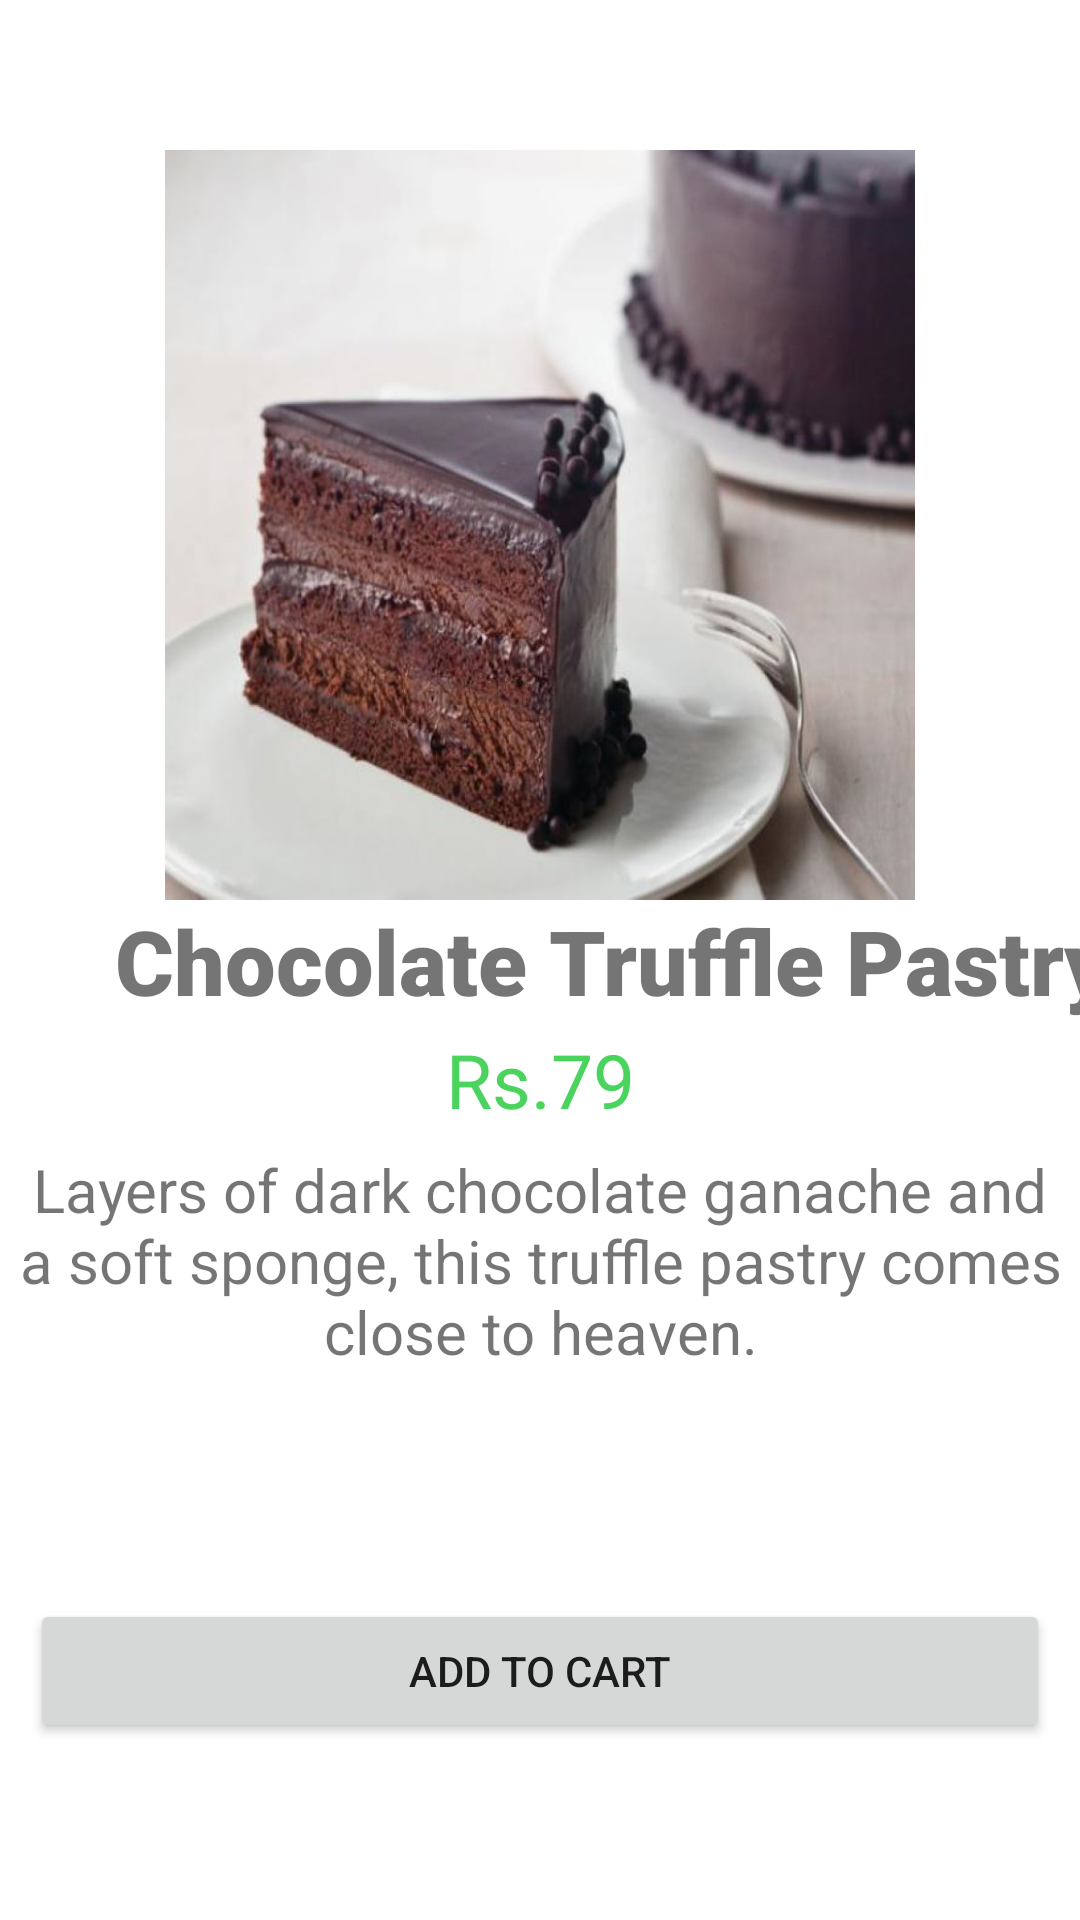

Write the Android layout XML for this screen, with the resource values it uses.
<!-- AndroidManifest.xml: application theme Theme.SweetCakeShop -->
<!-- res/layout/activity_truffle_pastry.xml -->
<?xml version="1.0" encoding="utf-8"?>
<LinearLayout xmlns:android="http://schemas.android.com/apk/res/android"
    xmlns:app="http://schemas.android.com/apk/res-auto"
    xmlns:tools="http://schemas.android.com/tools"
    android:layout_width="match_parent"
    android:layout_height="match_parent"
    tools:context=".BlackforestCake"
    android:orientation="vertical">

    <ImageView
        android:id="@+id/butterscotch2"
        android:layout_width="match_parent"
        android:layout_height="250dp"
        android:src="@drawable/tuffle"
        tools:ignore="ContentDescription,MissingConstraints"
        tools:layout_editor_absoluteX="0dp"
        tools:layout_editor_absoluteY="44dp"
        android:layout_marginTop="50dp"/>

    <TextView
        android:id="@+id/textView6"
        android:layout_width="409dp"
        android:layout_height="43dp"
        android:fontFamily="sans-serif-black"
        android:text="Chocolate Truffle Pastry"
        android:textAlignment="center"
        android:textSize="30sp"
        tools:ignore="MissingConstraints"
        tools:layout_editor_absoluteX="5dp"
        tools:layout_editor_absoluteY="294dp" />
    <TextView
        android:id="@+id/textView7"
        android:layout_width="match_parent"
        android:layout_height="40dp"
        android:text="Rs.79"
        android:textSize="25sp"
        android:textAlignment="center"
        android:textColor="#4AD35D"
        tools:layout_editor_absoluteX="148dp"
        tools:layout_editor_absoluteY="329dp"
        tools:ignore="MissingConstraints" />

    <TextView
        android:id="@+id/textView5"
        android:layout_width="match_parent"
        android:layout_height="150dp"
        android:text="Layers of dark chocolate ganache and a soft sponge, this truffle pastry comes close to heaven."
        android:textAlignment="center"
        android:textSize="20sp"
        tools:ignore="MissingConstraints"
        tools:layout_editor_absoluteX="5dp"
        tools:layout_editor_absoluteY="378dp" />

    <Button
        android:id="@+id/button"
        android:layout_width="match_parent"
        android:layout_height="wrap_content"
        android:text="Add to cart"
        android:layout_marginLeft="10dp"
        android:layout_marginRight="10dp"
        tools:ignore="MissingConstraints"
        tools:layout_editor_absoluteX="9dp"
        tools:layout_editor_absoluteY="528dp" />
</LinearLayout>
<!-- resources referenced by this layout -->
<resources>
  <!-- drawable tuffle: jpeg bitmap (drawable, 55095 bytes) -->
  <style name="Theme.SweetCakeShop" parent="Theme.MaterialComponents.DayNight.NoActionBar">
          
          <item name="colorPrimary">@color/purple_500</item>
          <item name="colorPrimaryVariant">@color/purple_700</item>
          <item name="colorOnPrimary">@color/white</item>
          
          <item name="colorSecondary">@color/teal_200</item>
          <item name="colorSecondaryVariant">@color/teal_700</item>
          <item name="colorOnSecondary">@color/black</item>
          
          <item name="android:statusBarColor" tools:targetApi="l">?attr/colorPrimaryVariant</item>
          
      </style>
  <!-- not gathered from this repository: default colours our renderer supplied (Android Studio template values) -->
  <color name="purple_500">#FF6200EE</color>
  <color name="purple_700">#FF3700B3</color>
  <color name="teal_200">#FF03DAC5</color>
  <color name="teal_700">#FF018786</color>
  <color name="black">#FF000000</color>
  <color name="white">#FFFFFFFF</color>
</resources>
